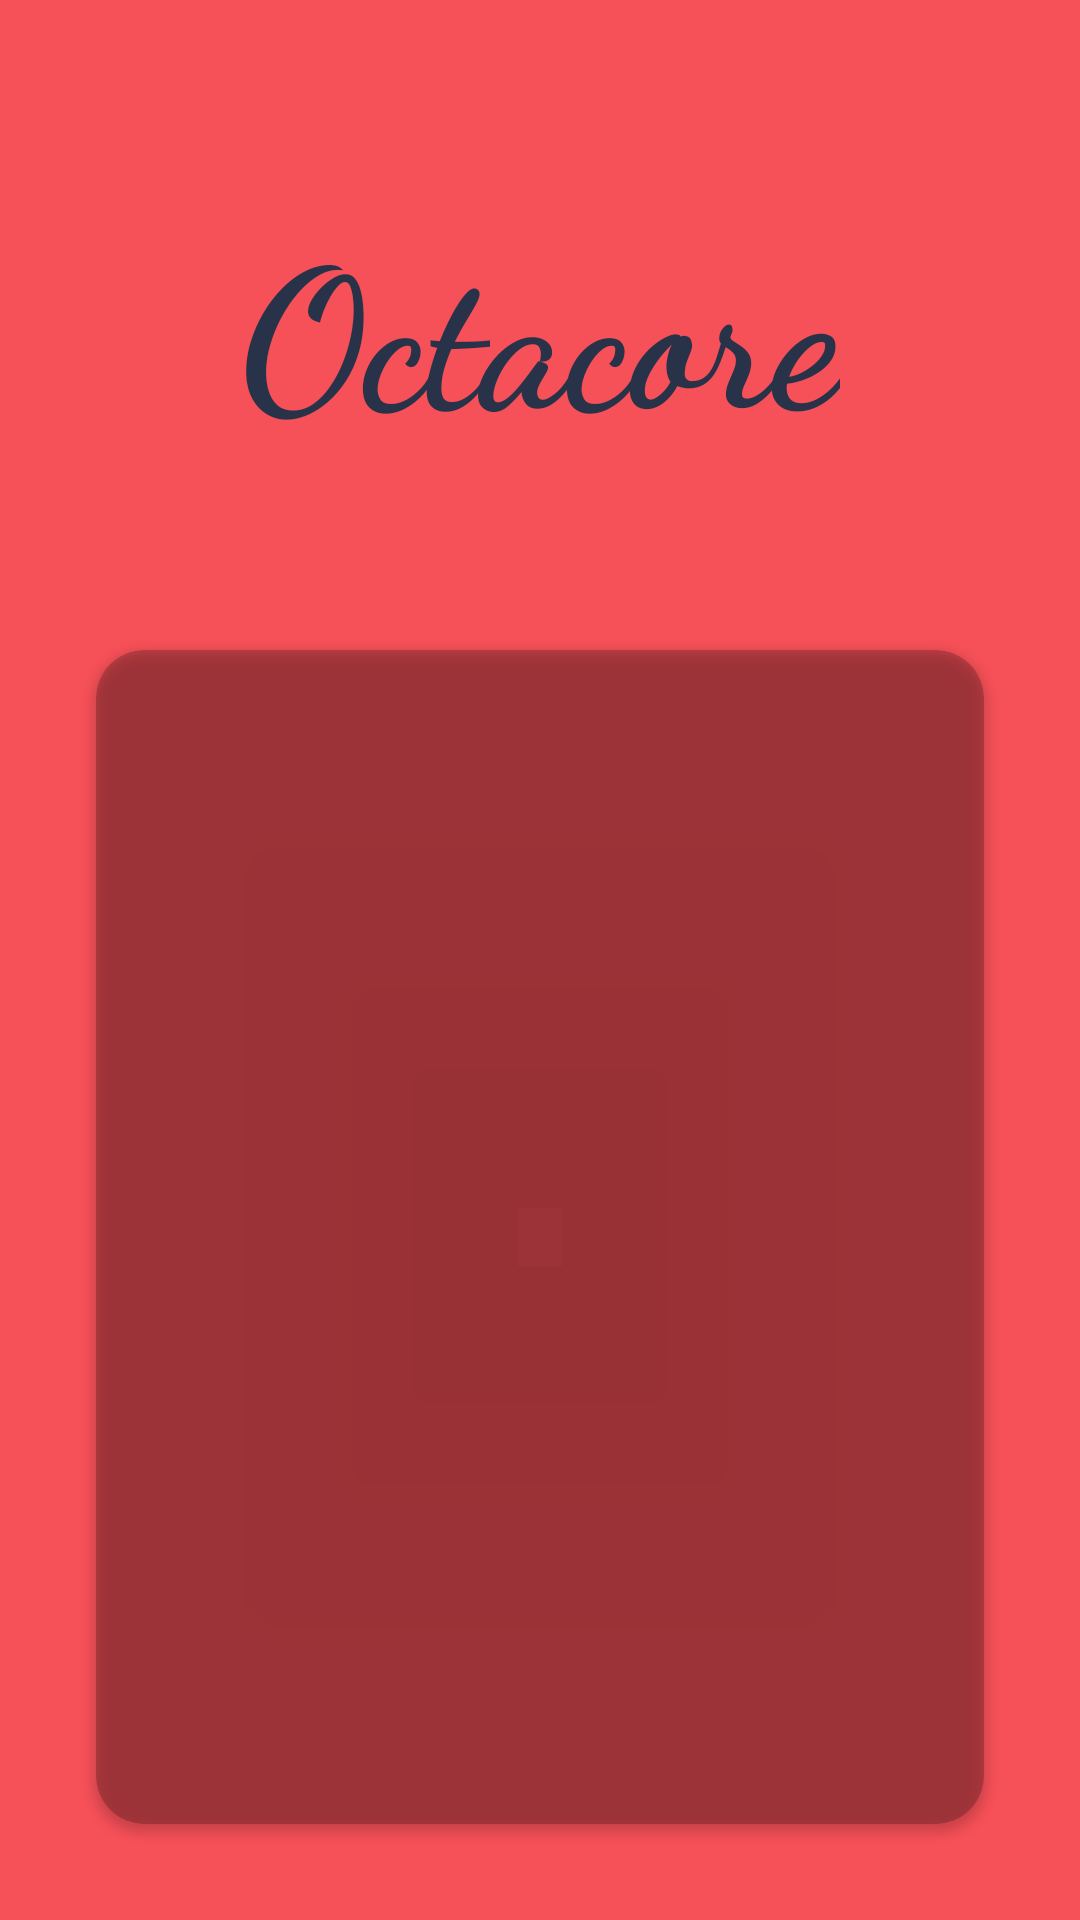

Write the Android layout XML for this screen, with the resource values it uses.
<!-- AndroidManifest.xml: activity theme AppTheme.NoActionBar -->
<!-- res/layout/activity_authentication.xml -->
<?xml version="1.0" encoding="utf-8"?>
<androidx.constraintlayout.widget.ConstraintLayout xmlns:android="http://schemas.android.com/apk/res/android"
    xmlns:app="http://schemas.android.com/apk/res-auto"
    xmlns:tools="http://schemas.android.com/tools"
    android:layout_width="match_parent"
    android:layout_height="match_parent"
    android:background="@color/colorPink"
    tools:context=".activites.AuthenticationActivity">

    <TextView
        android:id="@+id/textView"
        android:layout_width="wrap_content"
        android:layout_height="wrap_content"
        android:layout_marginTop="64dp"
        android:fontFamily="cursive"
        android:text="@string/octacore_logo"
        android:textColor="@color/colorBlue"
        android:textSize="64sp"
        android:textStyle="bold"
        app:layout_constraintEnd_toEndOf="parent"
        app:layout_constraintStart_toStartOf="parent"
        app:layout_constraintTop_toTopOf="parent" />

    <androidx.cardview.widget.CardView
        android:id="@+id/container"
        android:layout_width="0dp"
        android:layout_height="0dp"
        android:layout_marginStart="32dp"
        android:layout_marginTop="64dp"
        android:layout_marginEnd="32dp"
        android:layout_marginBottom="32dp"
        app:cardBackgroundColor="@color/cardview_shadow_start_color"
        app:cardCornerRadius="16dp"
        app:layout_constraintBottom_toBottomOf="parent"
        app:layout_constraintEnd_toEndOf="parent"
        app:layout_constraintStart_toStartOf="parent"
        app:layout_constraintTop_toBottomOf="@+id/textView" />
</androidx.constraintlayout.widget.ConstraintLayout>
<!-- resources referenced by this layout -->
<resources>
  <color name="colorBlue">#28334A</color>
  <color name="colorPink">#F65058</color>
  <string name="octacore_logo">Octacore</string>
  <style name="AppTheme.NoActionBar">
          <item name="windowActionBar">false</item>
          <item name="windowNoTitle">true</item>
      </style>
</resources>
